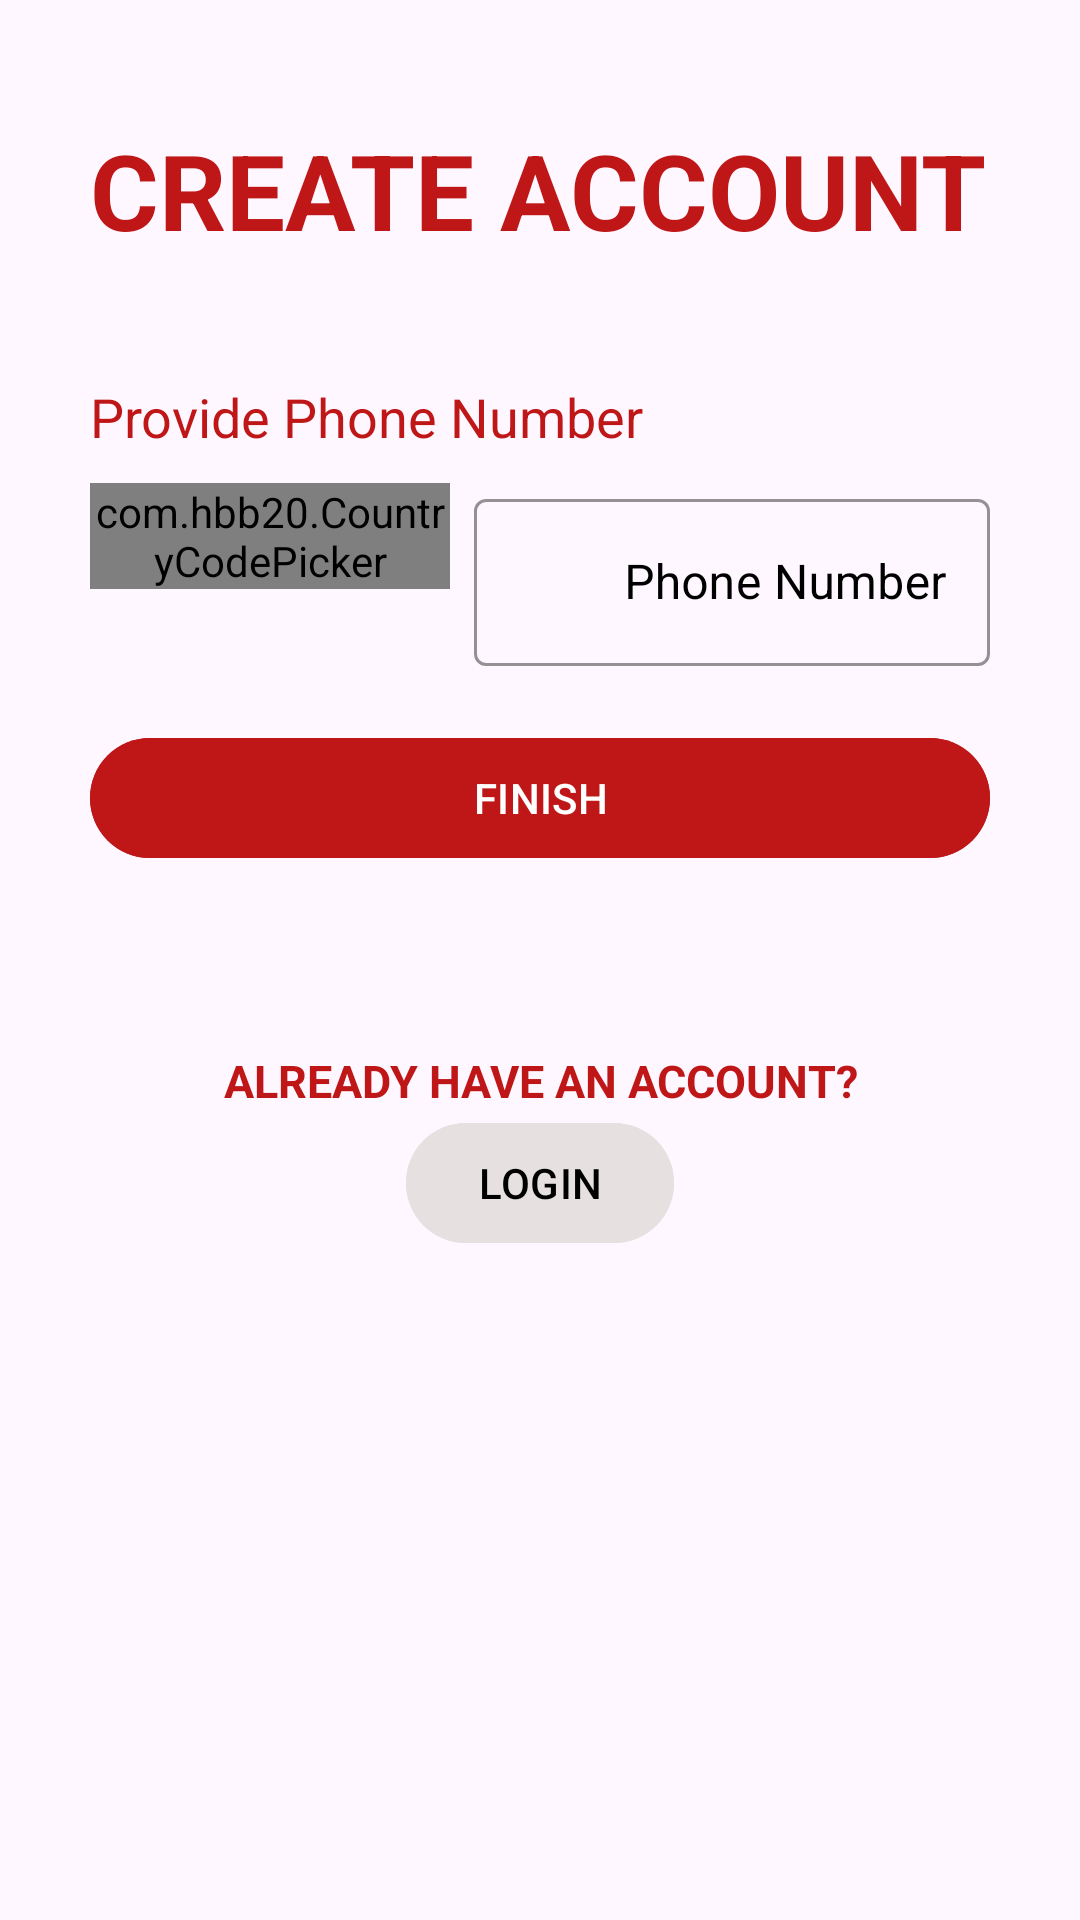

Write the Android layout XML for this screen, with the resource values it uses.
<!-- AndroidManifest.xml: application theme Theme.SchoolClubsManagementSystem -->
<!-- res/layout/activity_sign_up_3.xml -->
<?xml version="1.0" encoding="utf-8"?>
<ScrollView xmlns:android="http://schemas.android.com/apk/res/android"
    xmlns:app="http://schemas.android.com/apk/res-auto"
    xmlns:tools="http://schemas.android.com/tools"
    android:id="@+id/main"
    android:layout_width="match_parent"
    android:layout_height="match_parent"
    android:layout_margin="20dp"
    android:padding="30dp"
    tools:context=".activities.SignUp3">

    <LinearLayout
        android:layout_width="match_parent"
        android:layout_height="wrap_content"
        android:orientation="vertical">

        <ImageView
            android:id="@+id/signup_back_button"
            android:layout_width="wrap_content"
            android:layout_height="wrap_content"
            android:padding="5dp"
            android:src="@drawable/back_arrow"
            android:transitionName="transition_back_arrow_btn" />

        <TextView
            android:id="@+id/signup_title_text"
            android:layout_width="wrap_content"
            android:layout_height="wrap_content"
            android:text="Create Account"
            android:textAllCaps="true"
            android:textColor="@color/red"
            android:textSize="35sp"
            android:textStyle="bold"
            android:transitionName="transition_title_text" />

        <LinearLayout
            android:layout_width="match_parent"
            android:layout_height="wrap_content"
            android:layout_marginTop="40dp"
            android:orientation="vertical">

            <TextView
                android:layout_width="wrap_content"
                android:layout_height="wrap_content"
                android:text="Provide Phone Number"
                android:textColor="@color/red"
                android:textSize="18sp" />

            <LinearLayout
                android:layout_width="match_parent"
                android:layout_height="wrap_content"
                android:orientation="horizontal"
                android:layout_marginTop="10dp">

                <com.hbb20.CountryCodePicker
                    android:id="@+id/ccp"
                    android:layout_width="120dp"
                    android:layout_height="wrap_content"
                    android:layout_marginEnd="8dp"
                    app:ccp_autoDetectCountry="true"
                    app:ccp_showFlag="true"
                    app:ccp_showFullName="false"
                    app:ccp_showNameCode="false"
                    app:ccp_showPhoneCode="true" />

                <com.google.android.material.textfield.TextInputLayout
                    android:layout_width="0dp"
                    android:layout_height="wrap_content"
                    android:layout_weight="1"
                    android:hint="Phone Number"
                    app:startIconDrawable="@drawable/phone"
                    style="@style/Widget.MaterialComponents.TextInputLayout.OutlinedBox"
                    app:startIconTint="@color/black"
                    app:hintTextColor="@color/black"
                    android:textColorHint="@color/black"
                    app:endIconMode="clear_text"
                    app:endIconTint="@color/black"
                    app:boxStrokeWidthFocused="2dp"
                    app:boxStrokeColor="@color/black" >

                    <com.google.android.material.textfield.TextInputEditText
                        android:id="@+id/signup_phone_input"
                        android:layout_width="match_parent"
                        android:layout_height="match_parent"
                        android:inputType="phone"
                        android:paddingStart="50dp"
                        android:paddingEnd="8dp" />

                </com.google.android.material.textfield.TextInputLayout>
            </LinearLayout>
        </LinearLayout>

        <Button
            android:id="@+id/signup_next_button"
            android:layout_width="match_parent"
            android:layout_height="wrap_content"
            android:layout_marginTop="20dp"
            android:backgroundTint="@color/red"
            android:onClick="callNextSignupScreen"
            android:text="FINISH"
            android:transitionName="transition_next_btn" />

        <TextView
            android:layout_width="match_parent"
            android:layout_height="wrap_content"
            android:layout_marginTop="60dp"
            android:text="Already have an account?"
            android:textAlignment="center"
            android:textAllCaps="true"
            android:textColor="@color/red"
            android:textSize="15sp"
            android:textStyle="bold" />

        <Button
            android:id="@+id/signup_login_button"
            android:layout_width="wrap_content"
            android:layout_height="wrap_content"
            android:layout_gravity="center"
            android:backgroundTint="#E6E0E0"
            android:text="LOGIN"
            android:textColor="@color/black"
            android:transitionName="transition_login_btn" />
    </LinearLayout>
</ScrollView>
<!-- resources referenced by this layout -->
<resources>
  <color name="black">#FF000000</color>
  <color name="red">#BF1717</color>
  <style name="Theme.SchoolClubsManagementSystem" parent="Base.Theme.SchoolClubsManagementSystem" />
  <style name="Base.Theme.SchoolClubsManagementSystem" parent="Theme.Material3.DayNight.NoActionBar">
          
          <item name="colorPrimary">@color/red</item>
  
      </style>
</resources>
